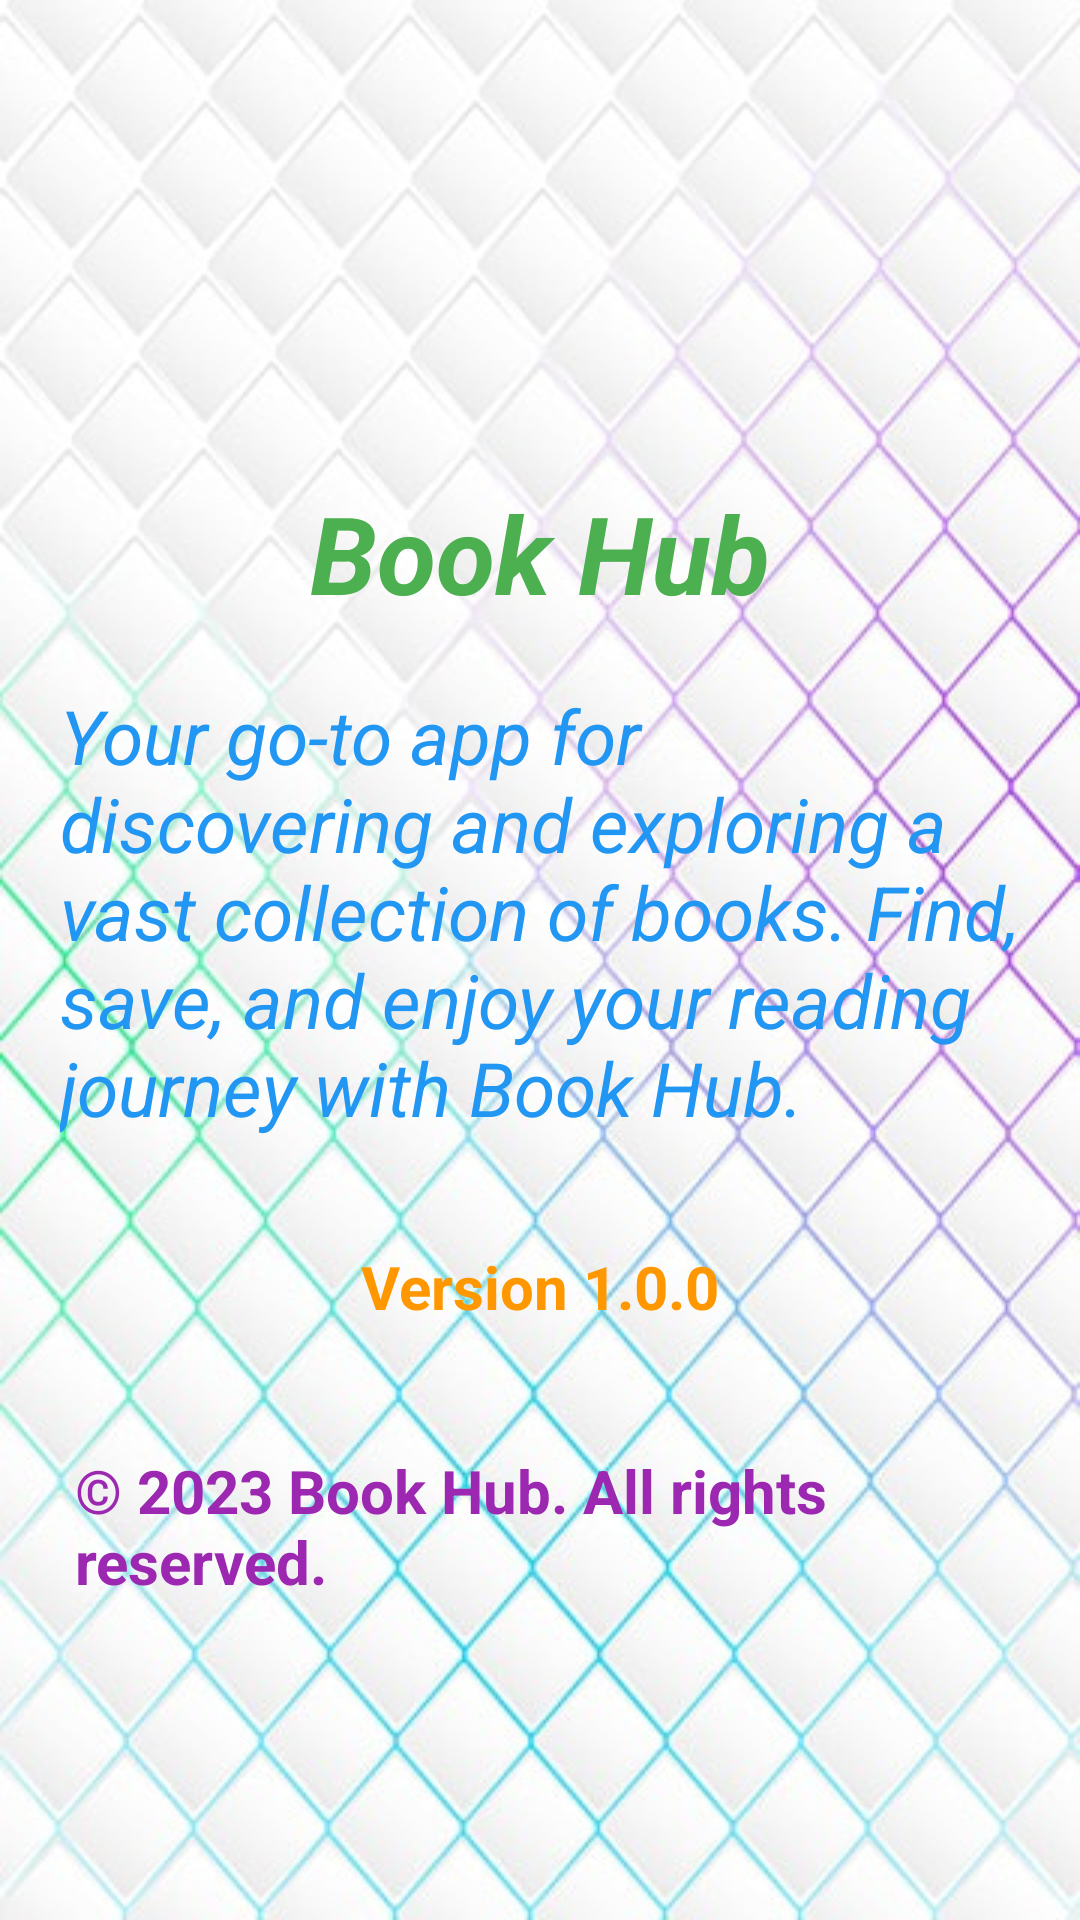

This screen was rendered from an Android layout file. Write that file and the resources it references.
<!-- AndroidManifest.xml: application theme AppTheme -->
<!-- res/layout/fragment_about_app.xml -->
<?xml version="1.0" encoding="utf-8"?>
<RelativeLayout xmlns:android="http://schemas.android.com/apk/res/android"
    xmlns:tools="http://schemas.android.com/tools"
    android:layout_width="match_parent"
    android:layout_height="match_parent"
    android:background="@drawable/backlogin"
    tools:context=".fragment.AboutAppFragment">


    <ImageView
        android:id="@+id/appIcon"
        android:layout_width="120dp"
        android:layout_height="120dp"
        android:src="@drawable/splashscreen"
        android:layout_centerHorizontal="true"
        android:layout_marginBottom="24dp"/>

    <TextView
        android:id="@+id/appName"
        android:layout_width="wrap_content"
        android:layout_height="wrap_content"
        android:text="Book Hub"
        android:textSize="36sp"
        android:textStyle="bold|italic"
        android:layout_below="@id/appIcon"
        android:layout_centerHorizontal="true"
        android:layout_marginTop="16dp"
        android:textColor="#4CAF50"/>

    <TextView
        android:id="@+id/appDescription"
        android:layout_width="wrap_content"
        android:layout_height="wrap_content"
        android:text="Your go-to app for discovering and exploring a vast collection of books. Find, save, and enjoy your reading journey with Book Hub."
        android:layout_below="@id/appName"
        android:layout_margin="20dp"
        android:textColor="#2196F3"
        android:textSize="25sp"
        android:textStyle="normal|italic"/>

    <TextView
        android:id="@+id/versionNumber"
        android:layout_width="wrap_content"
        android:layout_height="wrap_content"
        android:text="Version 1.0.0"
        android:layout_below="@id/appDescription"
        android:layout_marginTop="16dp"
        android:layout_centerInParent="true"
        android:textColor="#FF9800"
        android:textSize="20sp"
        android:textStyle="bold"/>

    <TextView
        android:id="@+id/copyrightText"
        android:layout_width="wrap_content"
        android:layout_height="wrap_content"
        android:text="© 2023 Book Hub. All rights reserved."
        android:layout_below="@id/versionNumber"
        android:layout_centerInParent="true"
        android:layout_marginTop="16dp"
        android:textColor="#9C27B0"
        android:padding="25dp"
        android:textSize="20sp"
        android:textStyle="normal|bold"/>
    </RelativeLayout>
<!-- resources referenced by this layout -->
<resources>
  <!-- drawable backlogin: jpg bitmap (drawable, 85139 bytes) -->
  <style name="AppTheme" parent="Theme.AppCompat.Light.NoActionBar">
          
          <item name="colorPrimary">@color/colorPrimary</item>
  
          <item name="colorPrimaryDark">@color/colorPrimaryDark</item>
          <item name="colorAccent">@color/colorAccent</item>
  
      </style>
  <color name="colorPrimary">#EE6C00</color>
  <color name="colorPrimaryDark">#C23E10</color>
  <color name="colorAccent">#D81B60</color>
</resources>
